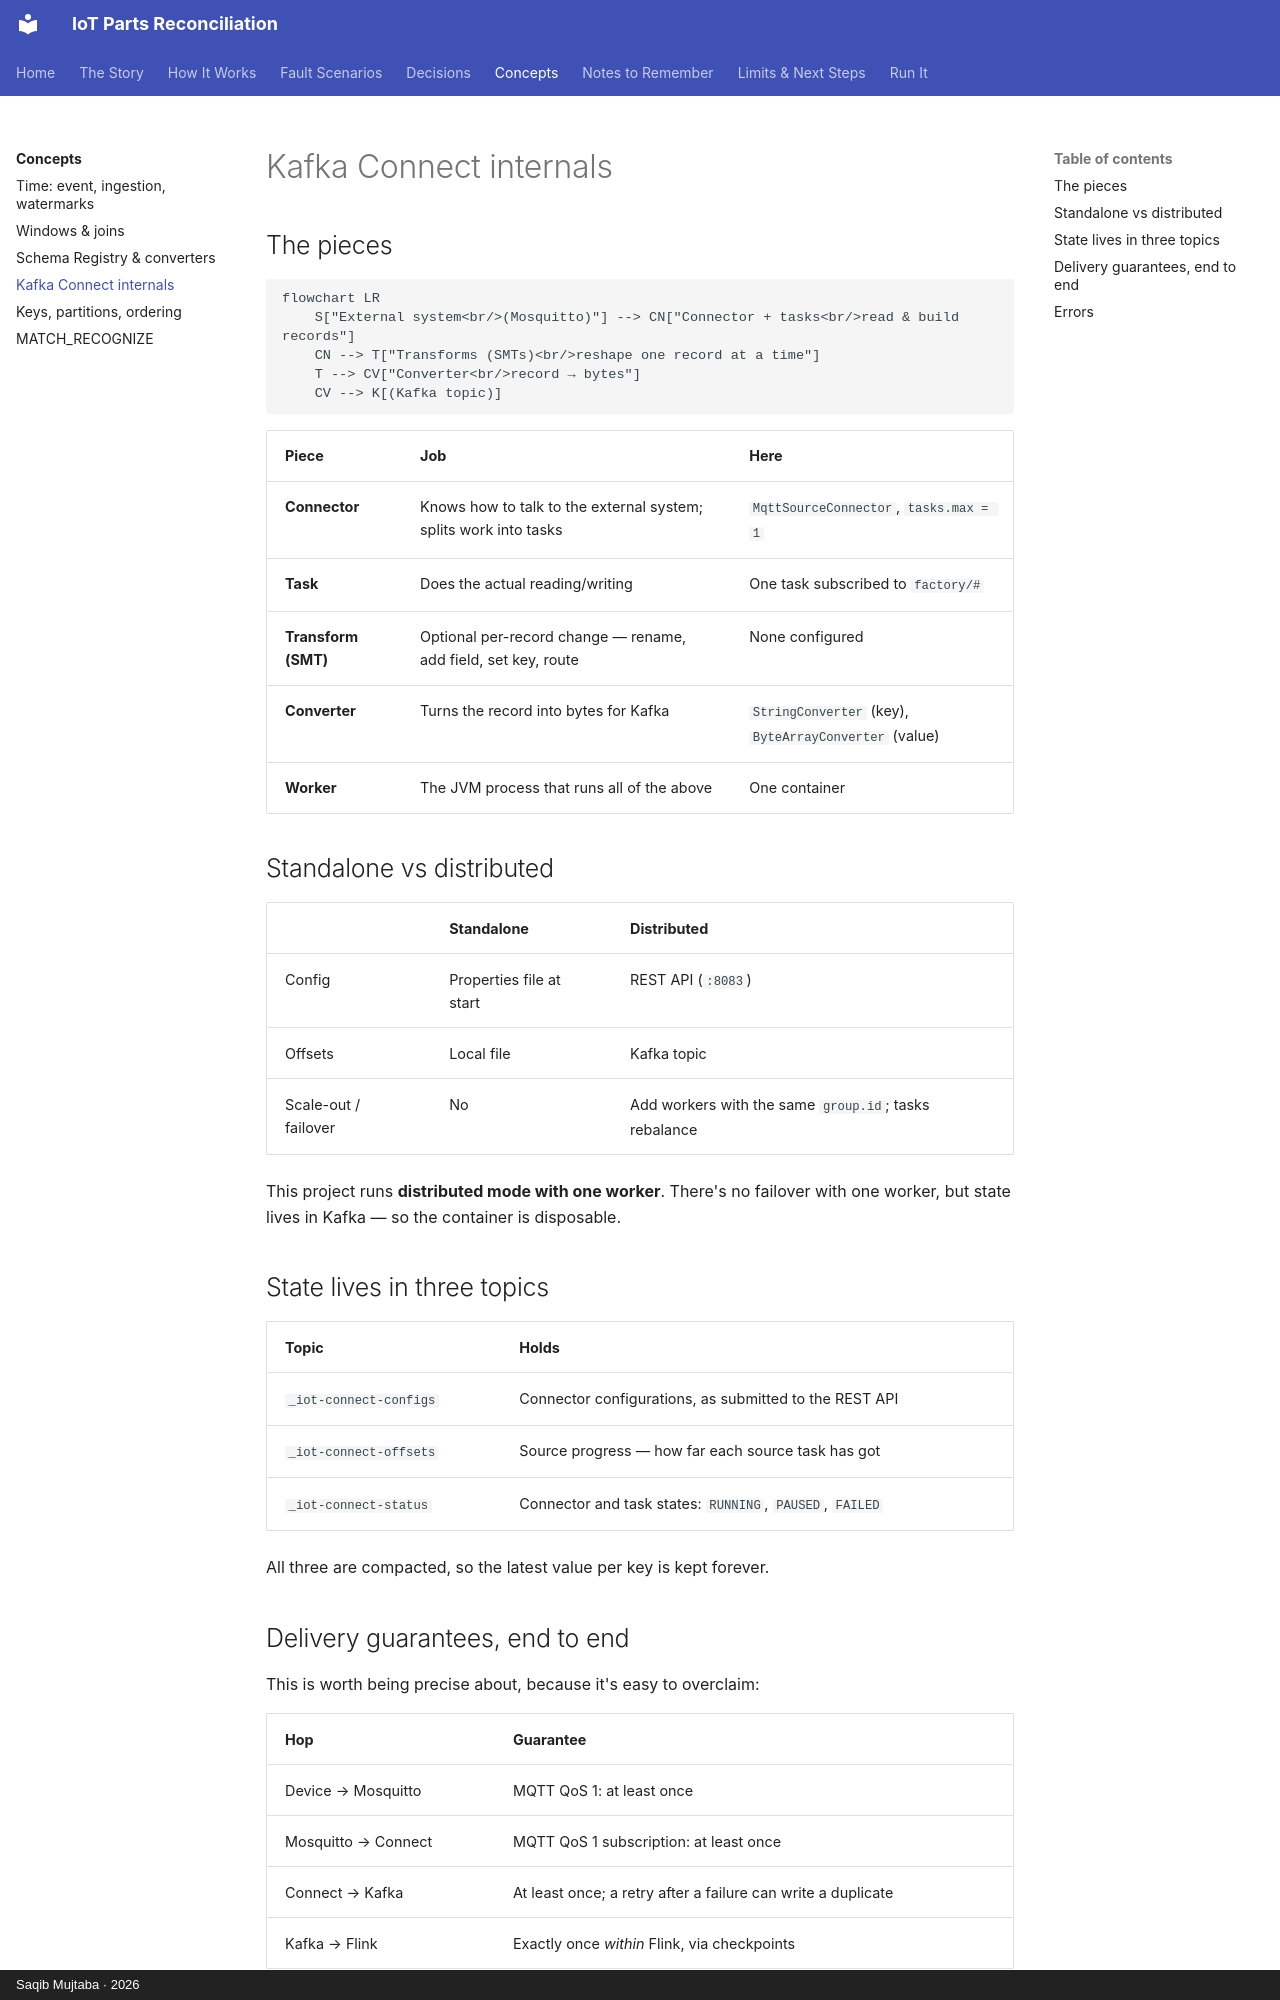

repository: mysticBliss/iot-parts-reconciliation · page: concepts/kafka-connect/index.html · generator: mkdocs · copyright: Saqib Mujtaba · 2026

---
description: "Kafka Connect connectors, tasks, transforms and converters; distributed mode; internal topics; and end-to-end delivery guarantees."
---

# Kafka Connect internals

## The pieces

```mermaid
flowchart LR
    S["External system<br/>(Mosquitto)"] --> CN["Connector + tasks<br/>read & build records"]
    CN --> T["Transforms (SMTs)<br/>reshape one record at a time"]
    T --> CV["Converter<br/>record → bytes"]
    CV --> K[(Kafka topic)]
```

| Piece | Job | Here |
|---|---|---|
| **Connector** | Knows how to talk to the external system; splits work into tasks | `MqttSourceConnector`, `tasks.max = 1` |
| **Task** | Does the actual reading/writing | One task subscribed to `factory/#` |
| **Transform (SMT)** | Optional per-record change — rename, add field, set key, route | None configured |
| **Converter** | Turns the record into bytes for Kafka | `StringConverter` (key), `ByteArrayConverter` (value) |
| **Worker** | The JVM process that runs all of the above | One container |

## Standalone vs distributed

| | Standalone | Distributed |
|---|---|---|
| Config | Properties file at start | REST API (`:8083`) |
| Offsets | Local file | Kafka topic |
| Scale-out / failover | No | Add workers with the same `group.id`; tasks rebalance |

This project runs **distributed mode with one worker**. There's no failover with one
worker, but state lives in Kafka — so the container is disposable.

## State lives in three topics

| Topic | Holds |
|---|---|
| `_iot-connect-configs` | Connector configurations, as submitted to the REST API |
| `_iot-connect-offsets` | Source progress — how far each source task has got |
| `_iot-connect-status` | Connector and task states: `RUNNING`, `PAUSED`, `FAILED` |

All three are compacted, so the latest value per key is kept forever.
